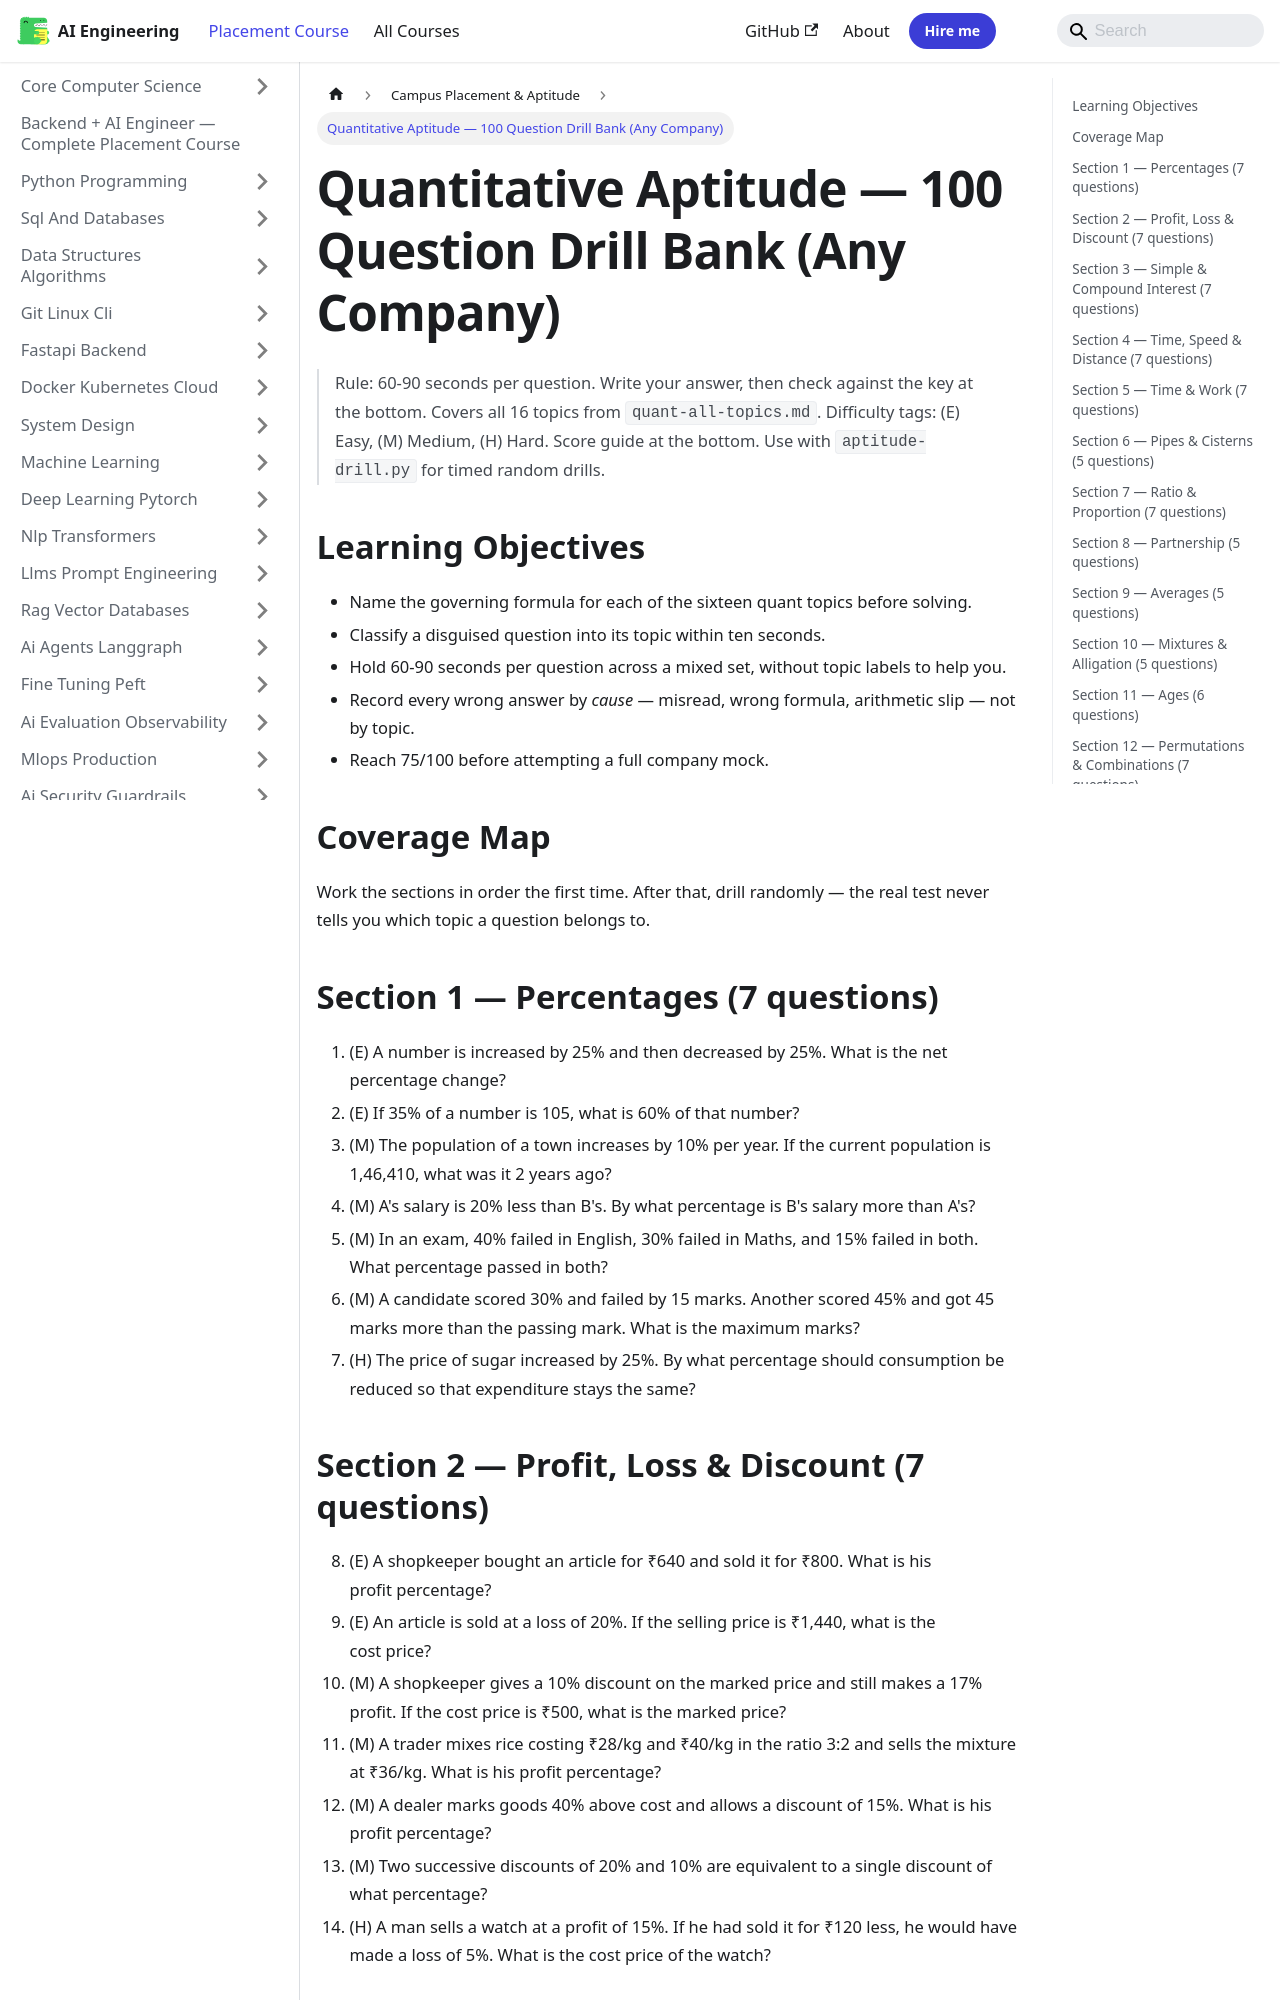

repository: Raushan666java/ai-engineering-journey · page: ai-engineering-placement/33-campus-placement/15-quant-question-bank/index.html · generator: mkdocs

---
description: "Rule: 60-90 seconds per question. Write your answer, then check against the key at the bottom. Covers all 16 topics from quant-all-topics.md. Difficulty"
---

<!-- improved -->
# Quantitative Aptitude — 100 Question Drill Bank (Any Company)

> Rule: 60-90 seconds per question. Write your answer, then check against the key at the bottom.
> Covers all 16 topics from `quant-all-topics.md`. Difficulty tags: (E) Easy, (M) Medium, (H) Hard.
> Score guide at the bottom. Use with `aptitude-drill.py` for timed random drills.

## Learning Objectives

- Name the governing formula for each of the sixteen quant topics before solving.
- Classify a disguised question into its topic within ten seconds.
- Hold 60-90 seconds per question across a mixed set, without topic labels to help you.
- Record every wrong answer by *cause* — misread, wrong formula, arithmetic slip — not by topic.
- Reach 75/100 before attempting a full company mock.

## Coverage Map

```mermaid
flowchart LR
    BANK["100-question bank"] --> A["Sections 1-4<br/>Percentages, profit, interest, speed"]
    BANK --> B["Sections 5-8<br/>Work, pipes, ratio, partnership"]
    BANK --> C["Sections 9-12<br/>Averages, mixtures, ages, P and C"]
    BANK --> D["Sections 13-16<br/>Probability, series, number system, geometry"]
    A --> KEY["Answer key and score guide"]
    B --> KEY
    C --> KEY
    D --> KEY
```

Work the sections in order the first time. After that, drill randomly — the real
test never tells you which topic a question belongs to.

## Section 1 — Percentages (7 questions)

1. (E) A number is increased by 25% and then decreased by 25%. What is the net percentage change?
2. (E) If 35% of a number is 105, what is 60% of that number?
3. (M) The population of a town increases by 10% per year. If the current population is 1,46,410, what was it 2 years ago?
4. (M) A's salary is 20% less than B's. By what percentage is B's salary more than A's?
5. (M) In an exam, 40% failed in English, 30% failed in Maths, and 15% failed in both. What percentage passed in both?
6. (M) A candidate scored 30% and failed by 15 marks. Another scored 45% and got 45 marks more than the passing mark. What is the maximum marks?
7. (H) The price of sugar increased by 25%. By what percentage should consumption be reduced so that expenditure stays the same?
